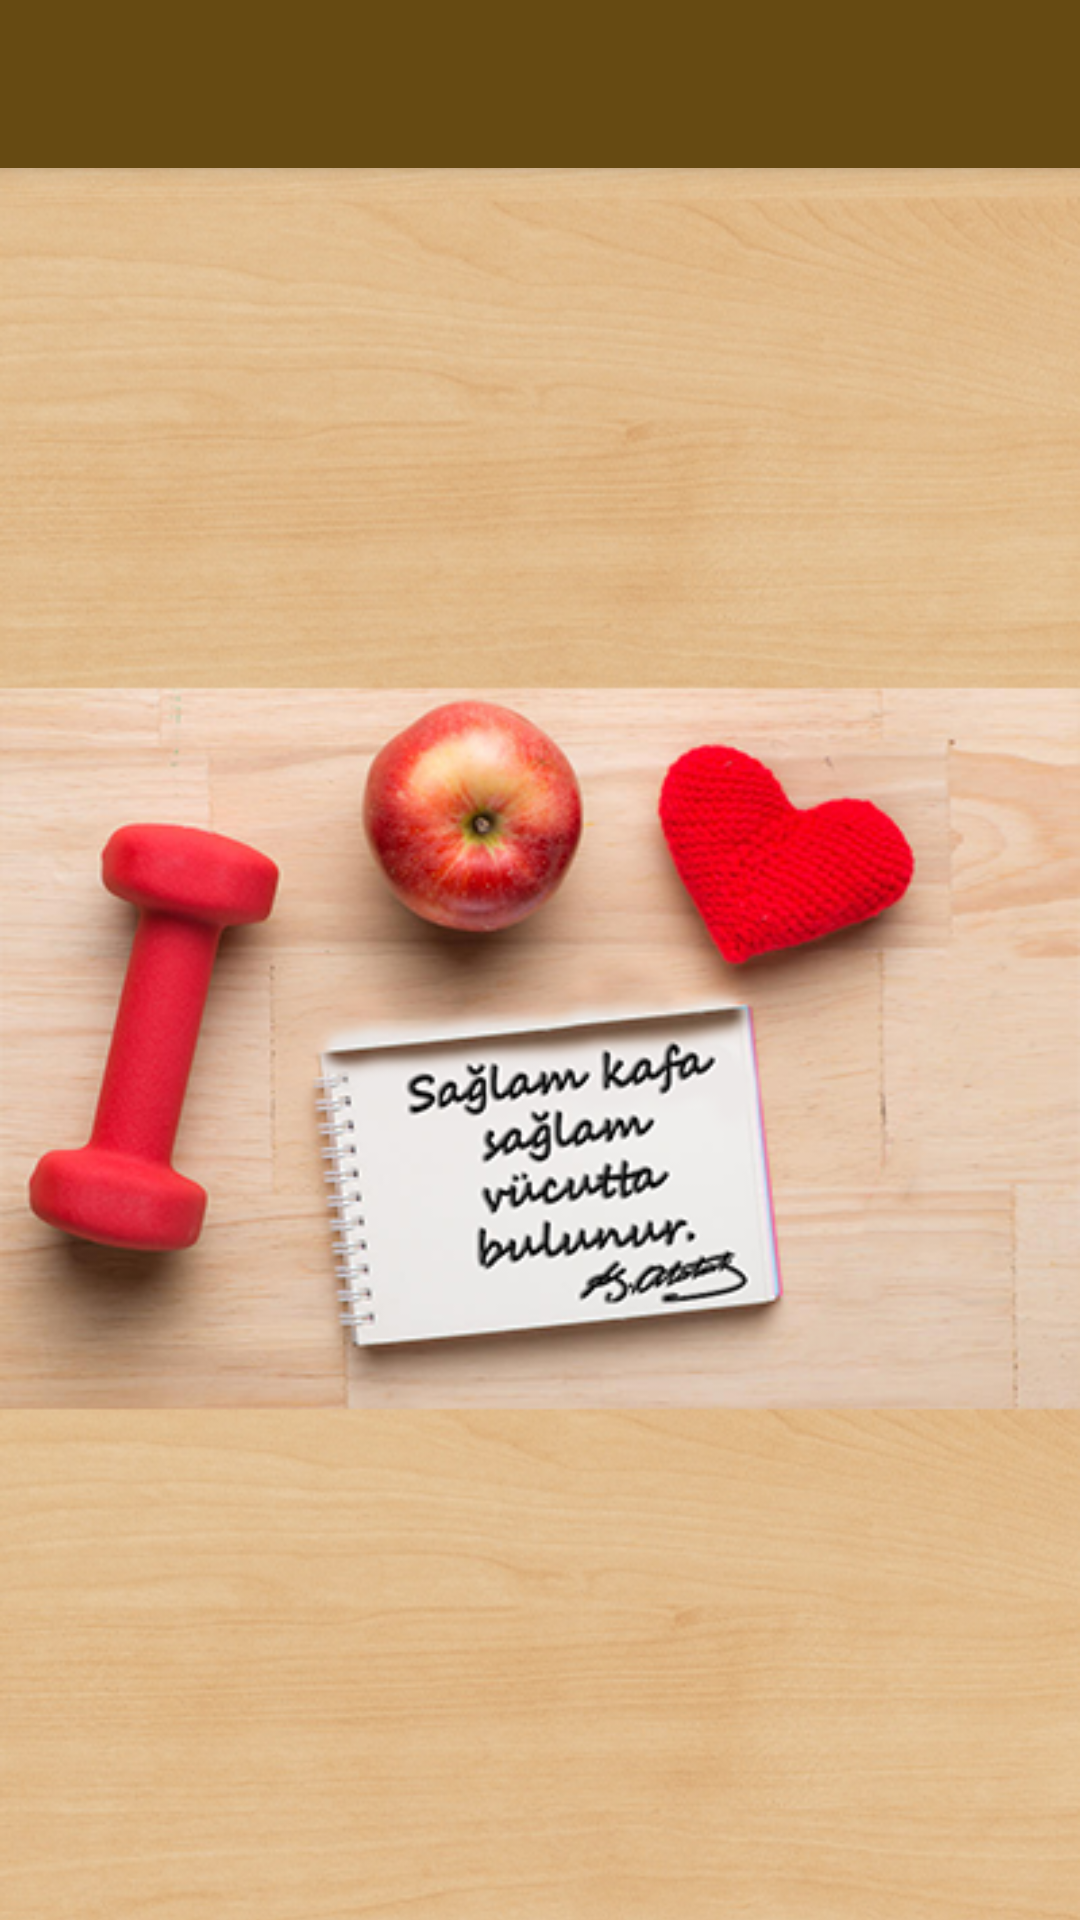

Here is an Android app screen rendered from its layout file. Give the layout XML and the strings, colors and styles it references.
<!-- AndroidManifest.xml: application theme AppTheme -->
<!-- res/layout/app_bar_main.xml -->
<?xml version="1.0" encoding="utf-8"?>
<android.support.design.widget.CoordinatorLayout
    xmlns:android="http://schemas.android.com/apk/res/android"
    xmlns:app="http://schemas.android.com/apk/res-auto"
    xmlns:tools="http://schemas.android.com/tools"
    android:layout_width="match_parent"
    android:layout_height="match_parent"
    android:fitsSystemWindows="true"
    tools:context="com.example.asus.bitirmeprojesi.MainActivity">

    <android.support.design.widget.AppBarLayout
        android:layout_height="wrap_content"
        android:layout_width="match_parent"
        android:theme="@style/AppTheme.AppBarOverlay">

        <android.support.v7.widget.Toolbar
            android:id="@+id/toolbar"
            android:layout_width="match_parent"
            android:layout_height="?attr/actionBarSize"
            android:background="?attr/colorPrimary"
            app:popupTheme="@style/AppTheme.PopupOverlay" />

    </android.support.design.widget.AppBarLayout>


    <ImageView
        android:id="@+id/imageView"
        android:layout_width="match_parent"
        android:layout_height="700dp"
        android:maxHeight="600pt"
        app:srcCompat="@drawable/saglik_9" />

</android.support.design.widget.CoordinatorLayout>
<!-- resources referenced by this layout -->
<resources>
  <!-- drawable saglik_9: png bitmap (drawable, 398939 bytes) -->
  <style name="AppTheme.AppBarOverlay" parent="ThemeOverlay.AppCompat.Dark.ActionBar" />
  <style name="AppTheme.PopupOverlay" parent="ThemeOverlay.AppCompat.Light" />
  <style name="AppTheme" parent="Base.Theme.AppCompat.Light.DarkActionBar">
          
          <item name="colorPrimary">#664a12</item>
          <item name="colorPrimaryDark">#ac8b4a</item>
          <item name="colorAccent">#ccaf65</item>
  
      </style>
</resources>
